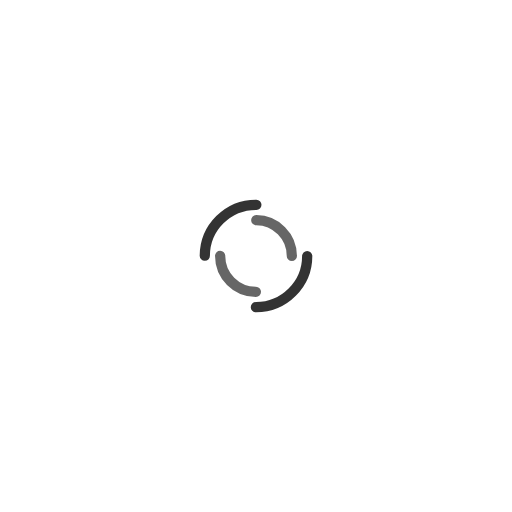
t = 0.00 s
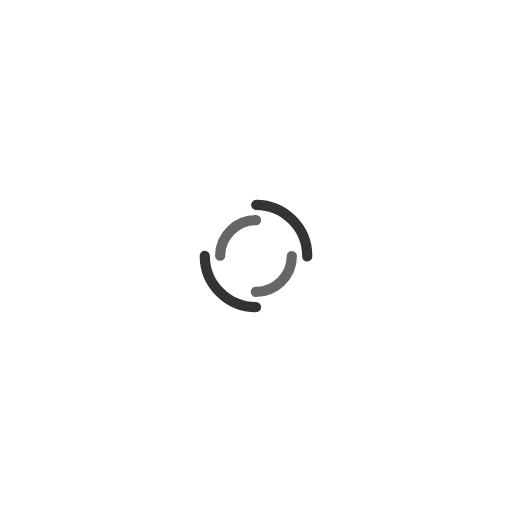
t = 0.35 s
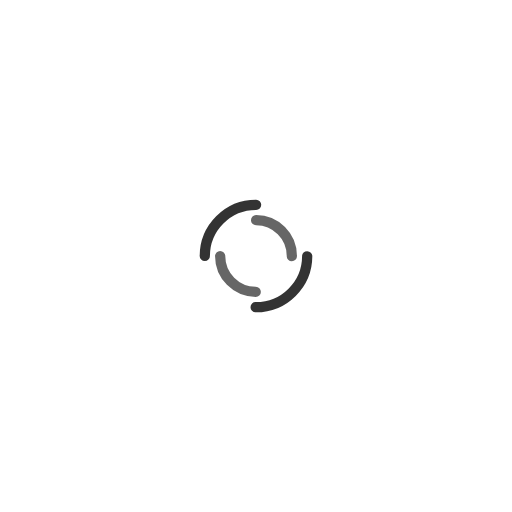
t = 0.70 s
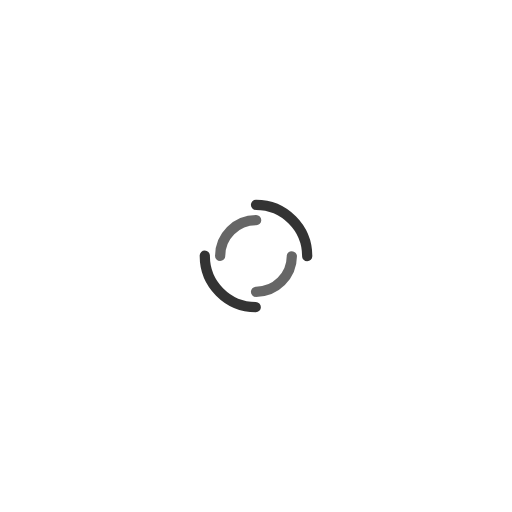
t = 1.05 s

The animated SVG that drew these frames (rendered in a browser with its animation timeline set to each time). Animation: 2 SMIL elements (animateTransform=2); one cycle of 1.40 s, repeats indefinitely.

<svg width="100%" height="100%" xmlns="http://www.w3.org/2000/svg" viewBox="0 0 100 100" preserveAspectRatio="xMidYMid">
  <circle
    cx="50"
    cy="50"
    fill="none"
    stroke-linecap="round"
    r="10"
    stroke-width="2"
    stroke="#333"
    stroke-dasharray="15.707963267948966 15.707963267948966"
    transform="rotate(355.714 49.9999 49.9999)"
  >
    <animateTransform attributeName="transform" type="rotate" calcMode="linear" values="0 50 50;360 50 50" keyTimes="0;1" dur="1.4s" begin="0s" repeatCount="indefinite" />
  </circle>
  <circle
    cx="50"
    cy="50"
    fill="none"
    stroke-linecap="round"
    r="7"
    stroke-width="2"
    stroke="#666"
    stroke-dasharray="10.995574287564276 10.995574287564276"
    stroke-dashoffset="10.995574287564276"
    transform="rotate(-355.714 49.9999 49.9999)"
  >
    <animateTransform attributeName="transform" type="rotate" calcMode="linear" values="0 50 50;-360 50 50" keyTimes="0;1" dur="1.4s" begin="0s" repeatCount="indefinite" />
  </circle>
</svg>
